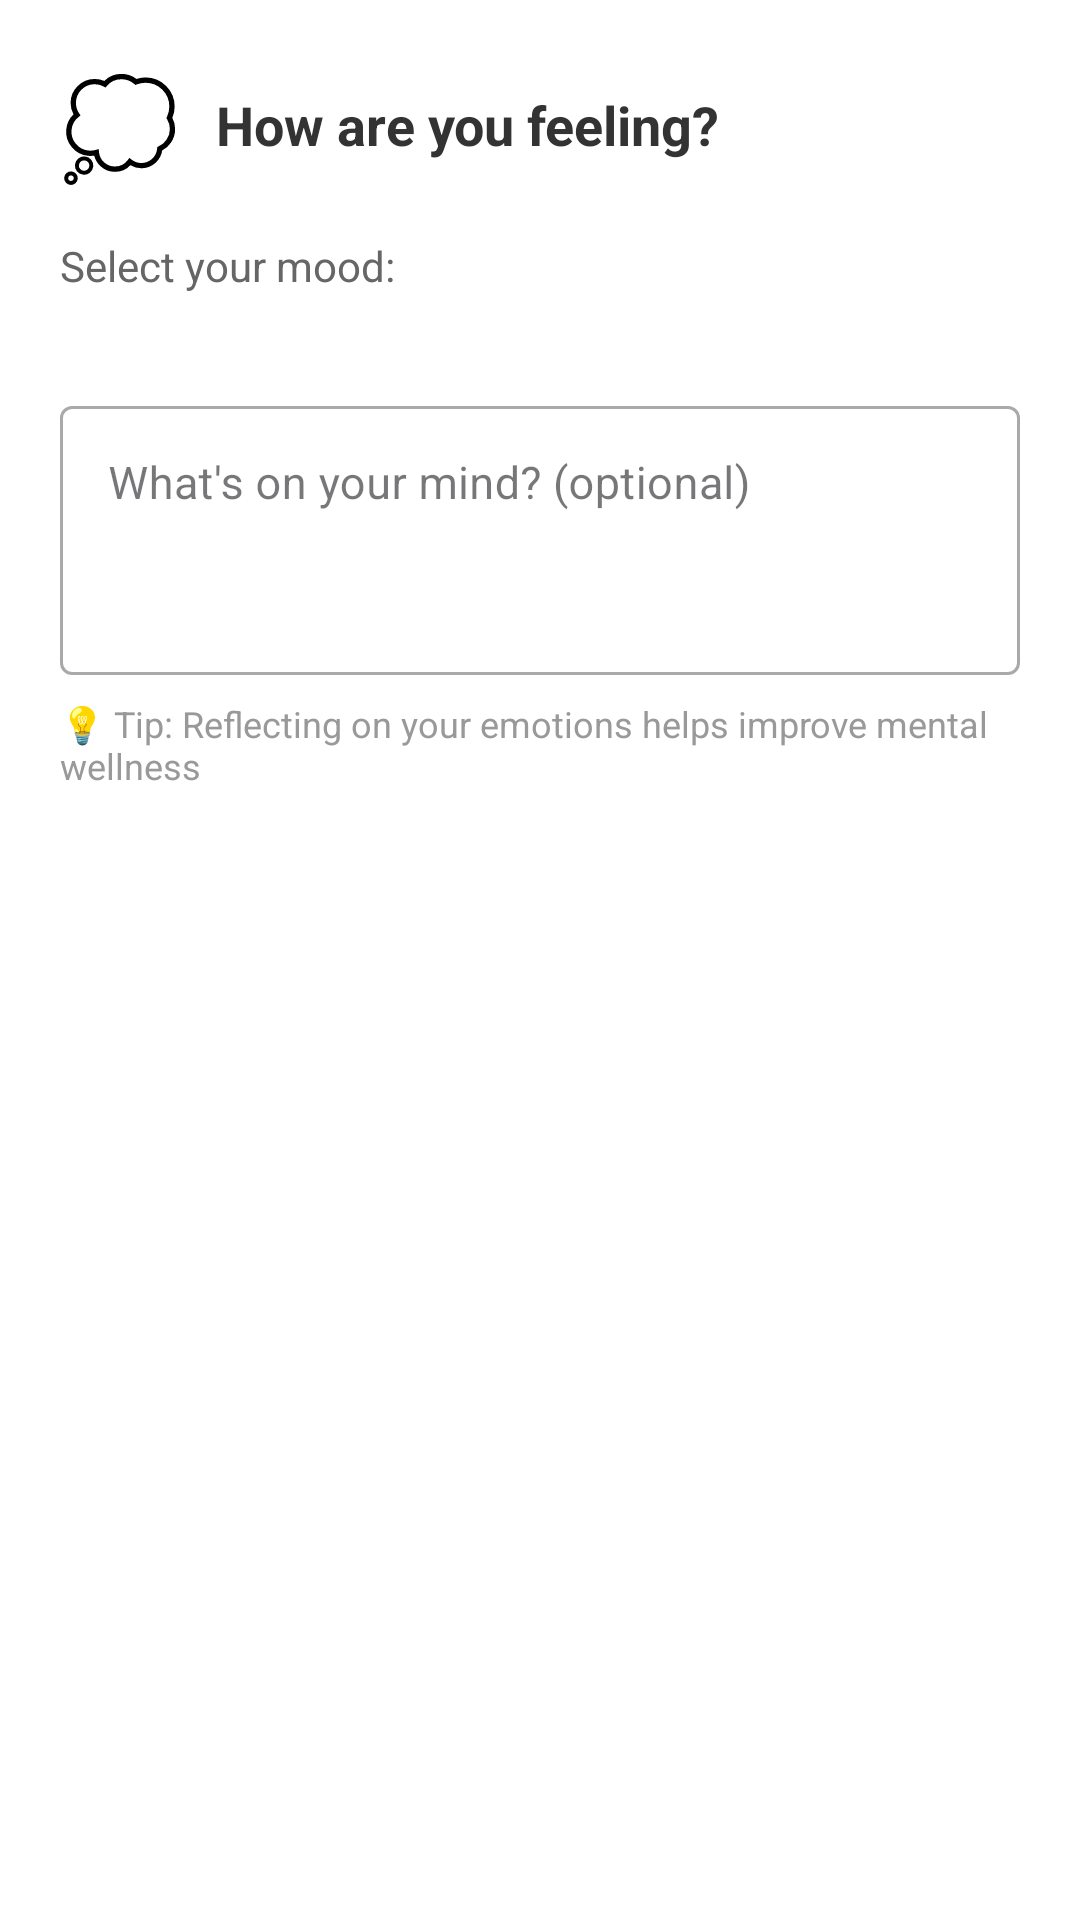

Write the Android layout XML for this screen, with the resource values it uses.
<!-- AndroidManifest.xml: application theme Theme.WellnessTracker -->
<!-- res/layout/dialog_add_mood.xml -->
<?xml version="1.0" encoding="utf-8"?>
<LinearLayout
    xmlns:android="http://schemas.android.com/apk/res/android"
    android:layout_width="match_parent"
    android:layout_height="wrap_content"
    android:orientation="vertical"
    android:padding="20dp"
    android:background="@android:color/white">

    
    <LinearLayout
        android:layout_width="match_parent"
        android:layout_height="wrap_content"
        android:orientation="horizontal"
        android:gravity="center_vertical"
        android:layout_marginBottom="16dp">

        <TextView
            android:layout_width="wrap_content"
            android:layout_height="wrap_content"
            android:text="💭"
            android:textSize="32sp"
            android:layout_marginEnd="12dp"/>

        <TextView
            android:layout_width="wrap_content"
            android:layout_height="wrap_content"
            android:text="How are you feeling?"
            android:textSize="18sp"
            android:textStyle="bold"
            android:textColor="#333333"/>
    </LinearLayout>

    
    <TextView
        android:layout_width="match_parent"
        android:layout_height="wrap_content"
        android:text="Select your mood:"
        android:textSize="14sp"
        android:textColor="#666666"
        android:layout_marginBottom="12dp"/>

    
    <GridLayout
        android:id="@+id/emoji_grid"
        android:layout_width="match_parent"
        android:layout_height="wrap_content"
        android:columnCount="5"
        android:rowCount="2"
        android:layout_marginBottom="20dp"
        android:alignmentMode="alignMargins"
        android:useDefaultMargins="false"/>

    
    <com.google.android.material.textfield.TextInputLayout
        android:layout_width="match_parent"
        android:layout_height="wrap_content"
        android:hint="What's on your mind? (optional)"
        style="@style/Widget.MaterialComponents.TextInputLayout.OutlinedBox">

        <com.google.android.material.textfield.TextInputEditText
            android:id="@+id/mood_note_input"
            android:layout_width="match_parent"
            android:layout_height="wrap_content"
            android:inputType="textCapSentences|textMultiLine"
            android:lines="3"
            android:gravity="top"
            android:textSize="15sp"
            android:maxLength="200"/>
    </com.google.android.material.textfield.TextInputLayout>

    
    <TextView
        android:layout_width="match_parent"
        android:layout_height="wrap_content"
        android:text="💡 Tip: Reflecting on your emotions helps improve mental wellness"
        android:textSize="12sp"
        android:textColor="#999999"
        android:layout_marginTop="8dp"/>

</LinearLayout>
<!-- resources referenced by this layout -->
<resources>
  <style name="Theme.WellnessTracker" parent="Base.Theme.WellnessTracker" />
  <style name="Base.Theme.WellnessTracker" parent="Theme.Material3.DayNight.NoActionBar">
          
          
      </style>
</resources>
